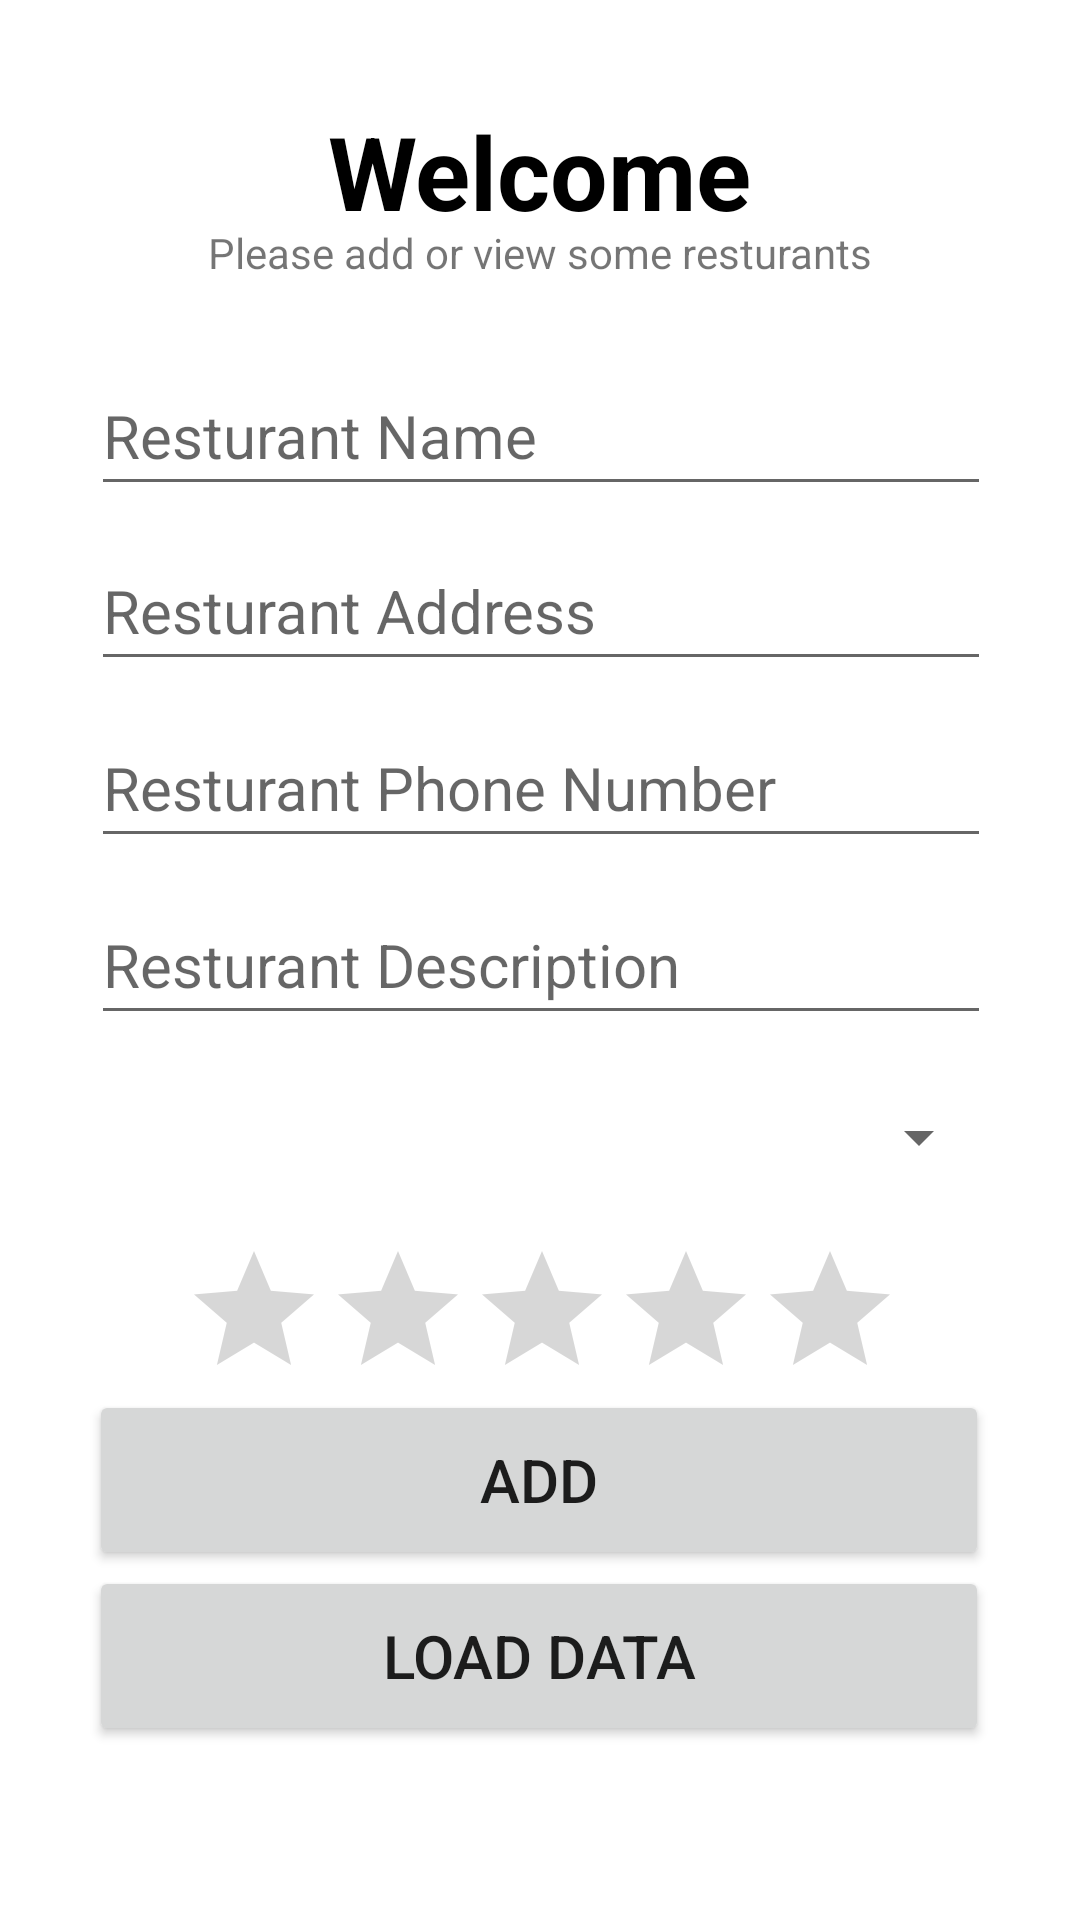

This screen was rendered from an Android layout file. Write that file and the resources it references.
<!-- AndroidManifest.xml: application theme Theme.COMP3074ProjectRestaurantGuide -->
<!-- res/layout/activity_welcome.xml -->
<?xml version="1.0" encoding="utf-8"?>
<androidx.constraintlayout.widget.ConstraintLayout xmlns:android="http://schemas.android.com/apk/res/android"
    xmlns:app="http://schemas.android.com/apk/res-auto"
    xmlns:tools="http://schemas.android.com/tools"
    android:layout_width="match_parent"
    android:layout_height="match_parent"
    tools:context=".Welcome">

    <TextView
        android:id="@+id/txtWelcome"
        android:layout_width="300dp"
        android:layout_height="40dp"
        android:gravity="center"
        android:text="Welcome"
        android:textAlignment="center"
        android:textColor="@color/black"
        android:textSize="34sp"
        android:textStyle="bold"
        app:layout_constraintBottom_toBottomOf="parent"
        app:layout_constraintEnd_toEndOf="parent"
        app:layout_constraintHorizontal_bias="0.494"
        app:layout_constraintStart_toStartOf="parent"
        app:layout_constraintTop_toTopOf="parent"
        app:layout_constraintVertical_bias="0.057" />

    <TextView
        android:id="@+id/txtDescription"
        android:layout_width="300dp"
        android:layout_height="40dp"
        android:gravity="center"
        android:text="Please add or view some resturants"
        app:layout_constraintBottom_toBottomOf="parent"
        app:layout_constraintEnd_toEndOf="parent"
        app:layout_constraintHorizontal_bias="0.494"
        app:layout_constraintStart_toStartOf="parent"
        app:layout_constraintTop_toTopOf="parent"
        app:layout_constraintVertical_bias="0.107" />

    <EditText
        android:id="@+id/txtAddName"
        android:layout_width="300dp"
        android:layout_height="50dp"
        android:layout_marginTop="1dp"
        android:hint="Resturant Name"
        android:textAlignment="textStart"
        android:textSize="20sp"
        app:layout_constraintBottom_toBottomOf="parent"
        app:layout_constraintEnd_toEndOf="parent"
        app:layout_constraintHorizontal_bias="0.505"
        app:layout_constraintStart_toStartOf="parent"
        app:layout_constraintTop_toTopOf="parent"
        app:layout_constraintVertical_bias="0.200" />

    <EditText
        android:id="@+id/txtRestuantAddress"
        android:layout_width="300dp"
        android:layout_height="50dp"
        android:hint="Resturant Address"
        android:textAlignment="textStart"
        android:textSize="20sp"
        app:layout_constraintBottom_toBottomOf="parent"
        app:layout_constraintEnd_toEndOf="parent"
        app:layout_constraintHorizontal_bias="0.505"
        app:layout_constraintStart_toStartOf="parent"
        app:layout_constraintTop_toTopOf="parent"
        app:layout_constraintVertical_bias="0.300" />

    <EditText
        android:id="@+id/txtAddPhone"
        android:layout_width="300dp"
        android:layout_height="50dp"
        android:hint="Resturant Phone Number"
        android:inputType="phone"
        android:textAlignment="textStart"
        android:textSize="20sp"
        app:layout_constraintBottom_toBottomOf="parent"
        app:layout_constraintEnd_toEndOf="parent"
        app:layout_constraintHorizontal_bias="0.505"
        app:layout_constraintStart_toStartOf="parent"
        app:layout_constraintTop_toTopOf="parent"
        app:layout_constraintVertical_bias="0.400" />

    <EditText
        android:id="@+id/txtAddDescription"
        android:layout_width="300dp"
        android:layout_height="50dp"
        android:hint="Resturant Description"
        android:textAlignment="textStart"
        android:textSize="20sp"
        app:layout_constraintBottom_toBottomOf="parent"
        app:layout_constraintEnd_toEndOf="parent"
        app:layout_constraintHorizontal_bias="0.505"
        app:layout_constraintStart_toStartOf="parent"
        app:layout_constraintTop_toTopOf="parent"
        app:layout_constraintVertical_bias="0.500" />

    <Spinner
        android:id="@+id/spinnerResturantTags"
        android:layout_width="300dp"
        android:layout_height="50dp"
        android:layout_gravity="center"
        android:gravity="center"
        app:layout_constraintBottom_toBottomOf="parent"
        app:layout_constraintEnd_toEndOf="parent"
        app:layout_constraintHorizontal_bias="0.505"
        app:layout_constraintStart_toStartOf="parent"
        app:layout_constraintTop_toTopOf="parent"
        app:layout_constraintVertical_bias="0.600">

    </Spinner>

    <RatingBar
        android:id="@+id/rbResturant"
        android:layout_width="240dp"
        android:layout_height="50dp"
        android:layout_gravity="center"
        android:max="5"
        android:numStars="5"
        android:stepSize="0.5"
        app:layout_constraintBottom_toBottomOf="parent"
        app:layout_constraintEnd_toEndOf="parent"
        app:layout_constraintHorizontal_bias="0.505"
        app:layout_constraintStart_toStartOf="parent"
        app:layout_constraintTop_toTopOf="parent"
        app:layout_constraintVertical_bias="0.700" />

    <Button
        android:id="@+id/btnAdd"
        android:layout_width="300dp"
        android:layout_height="60dp"
        android:layout_centerHorizontal="true"
        android:text="Add"
        android:textSize="20sp"
        app:layout_constraintBottom_toBottomOf="parent"
        app:layout_constraintEnd_toEndOf="parent"
        app:layout_constraintHorizontal_bias="0.494"
        app:layout_constraintStart_toStartOf="parent"
        app:layout_constraintTop_toTopOf="parent"
        app:layout_constraintVertical_bias="0.799" />

    <Button
        android:id="@+id/btnLoadData"
        android:layout_width="300dp"
        android:layout_height="60dp"
        android:layout_alignParentTop="true"
        android:layout_centerHorizontal="true"
        android:text="Load Data"
        android:textSize="20sp"
        app:layout_constraintBottom_toBottomOf="parent"
        app:layout_constraintEnd_toEndOf="parent"
        app:layout_constraintHorizontal_bias="0.494"
        app:layout_constraintStart_toStartOf="parent"
        app:layout_constraintTop_toTopOf="parent"
        app:layout_constraintVertical_bias="0.900" />

</androidx.constraintlayout.widget.ConstraintLayout>
<!-- resources referenced by this layout -->
<resources>
  <color name="black">#FF000000</color>
  <style name="Theme.COMP3074ProjectRestaurantGuide" parent="Theme.MaterialComponents.DayNight.DarkActionBar">
          
          <item name="colorPrimary">@color/colorPrimaryDark</item>
          <item name="colorPrimaryVariant">@color/colorPrimaryDark</item>
          <item name="colorOnPrimary">@color/white</item>
          
          <item name="colorSecondary">@color/teal_200</item>
          <item name="colorSecondaryVariant">@color/teal_700</item>
          <item name="colorOnSecondary">@color/black</item>
          
          <item name="android:statusBarColor" tools:targetApi="l">?attr/colorPrimaryVariant</item>
          
      </style>
  <color name="colorPrimaryDark">#2a364e</color>
  <color name="white">#FFFFFFFF</color>
  <color name="teal_200">#FF03DAC5</color>
  <color name="teal_700">#FF018786</color>
</resources>
